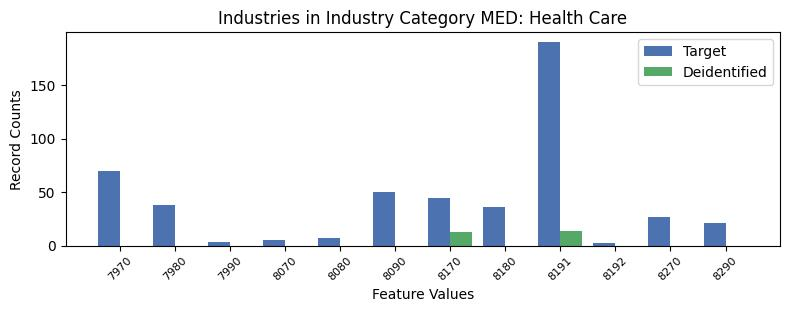

Values plotted in this chart, from the file beside it:
, INDP, count_target, count_deidentified
5, 7970, 70, 0.0
8, 7980, 38, 0.0
4, 7990, 3, 0.0
11, 8070, 5, 0.0
10, 8080, 7, 0.0
2, 8090, 50, 0.0
0, 8170, 44, 13.0
3, 8180, 36, 0.0
1, 8191, 190, 14.0
9, 8192, 2, 0.0
6, 8270, 27, 0.0
7, 8290, 21, 0.0
